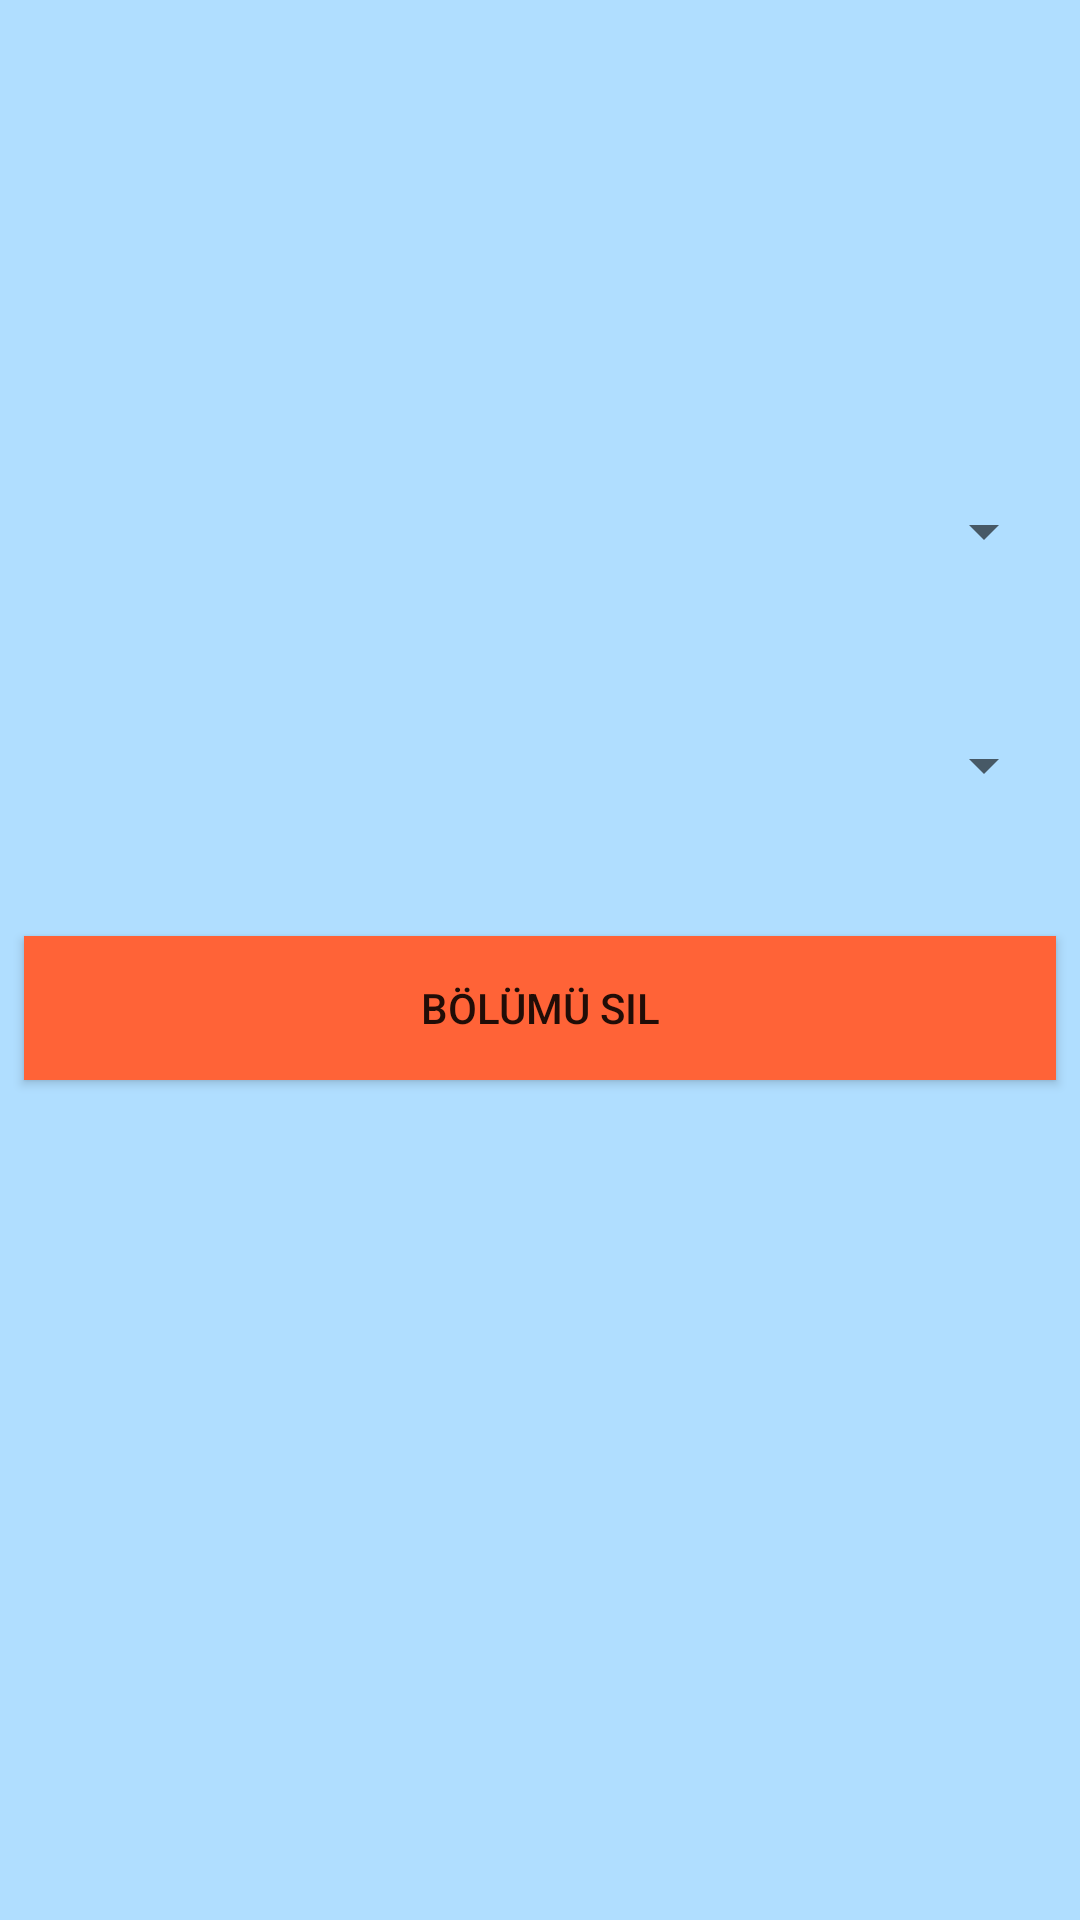

Android layout source for this screen:
<!-- AndroidManifest.xml: application theme AppTheme -->
<!-- res/layout/activity_bolum_sil.xml -->
<?xml version="1.0" encoding="utf-8"?>
<android.support.constraint.ConstraintLayout xmlns:android="http://schemas.android.com/apk/res/android"
    xmlns:app="http://schemas.android.com/apk/res-auto"
    xmlns:tools="http://schemas.android.com/tools"
    android:layout_width="match_parent"
    android:layout_height="match_parent"
    android:background="#b0deff"
    tools:context=".BolumSil">

    <Spinner
        android:id="@+id/spBolumSilHastane"
        android:layout_width="match_parent"
        android:layout_height="50dp"
        android:layout_marginStart="8dp"
        android:layout_marginTop="152dp"
        android:layout_marginEnd="8dp"
        app:layout_constraintEnd_toEndOf="parent"
        app:layout_constraintHorizontal_bias="1.0"
        app:layout_constraintStart_toStartOf="parent"
        app:layout_constraintTop_toTopOf="parent" />

    <Spinner
        android:id="@+id/spBolumsilme"
        android:layout_width="match_parent"
        android:layout_height="50dp"
        android:layout_marginStart="8dp"
        android:layout_marginTop="28dp"
        android:layout_marginEnd="8dp"
        app:layout_constraintEnd_toEndOf="parent"
        app:layout_constraintHorizontal_bias="1.0"
        app:layout_constraintStart_toStartOf="parent"
        app:layout_constraintTop_toBottomOf="@+id/spBolumSilHastane" />

    <Button
        android:id="@+id/btnBolumSilme"
        android:layout_width="match_parent"
        android:layout_height="wrap_content"
        android:layout_marginStart="8dp"
        android:layout_marginTop="32dp"
        android:layout_marginEnd="8dp"
        android:background="@color/colorPrimaryDark"
        android:text="Bölümü Sil"
        app:layout_constraintEnd_toEndOf="parent"
        app:layout_constraintStart_toStartOf="parent"
        app:layout_constraintTop_toBottomOf="@+id/spBolumsilme" />
</android.support.constraint.ConstraintLayout>
<!-- resources referenced by this layout -->
<resources>
  <color name="colorPrimaryDark">#ff6337</color>
  <style name="AppTheme" parent="Theme.AppCompat.Light.DarkActionBar">
          
          <item name="colorPrimary">@color/colorPrimary</item>
          <item name="colorPrimaryDark">@color/colorPrimaryDark</item>
          <item name="colorAccent">@color/colorAccent</item>
          <item name="android:windowAnimationStyle">@style/WindowAnimationTransition</item>
      </style>
  <color name="colorPrimary">#ffa323</color>
  <color name="colorAccent">#D81B60</color>
  <style name="WindowAnimationTransition">
          <item name="android:windowEnterAnimation">@android:anim/fade_in</item>
          <item name="android:windowExitAnimation">@android:anim/fade_out</item>
      </style>
</resources>
